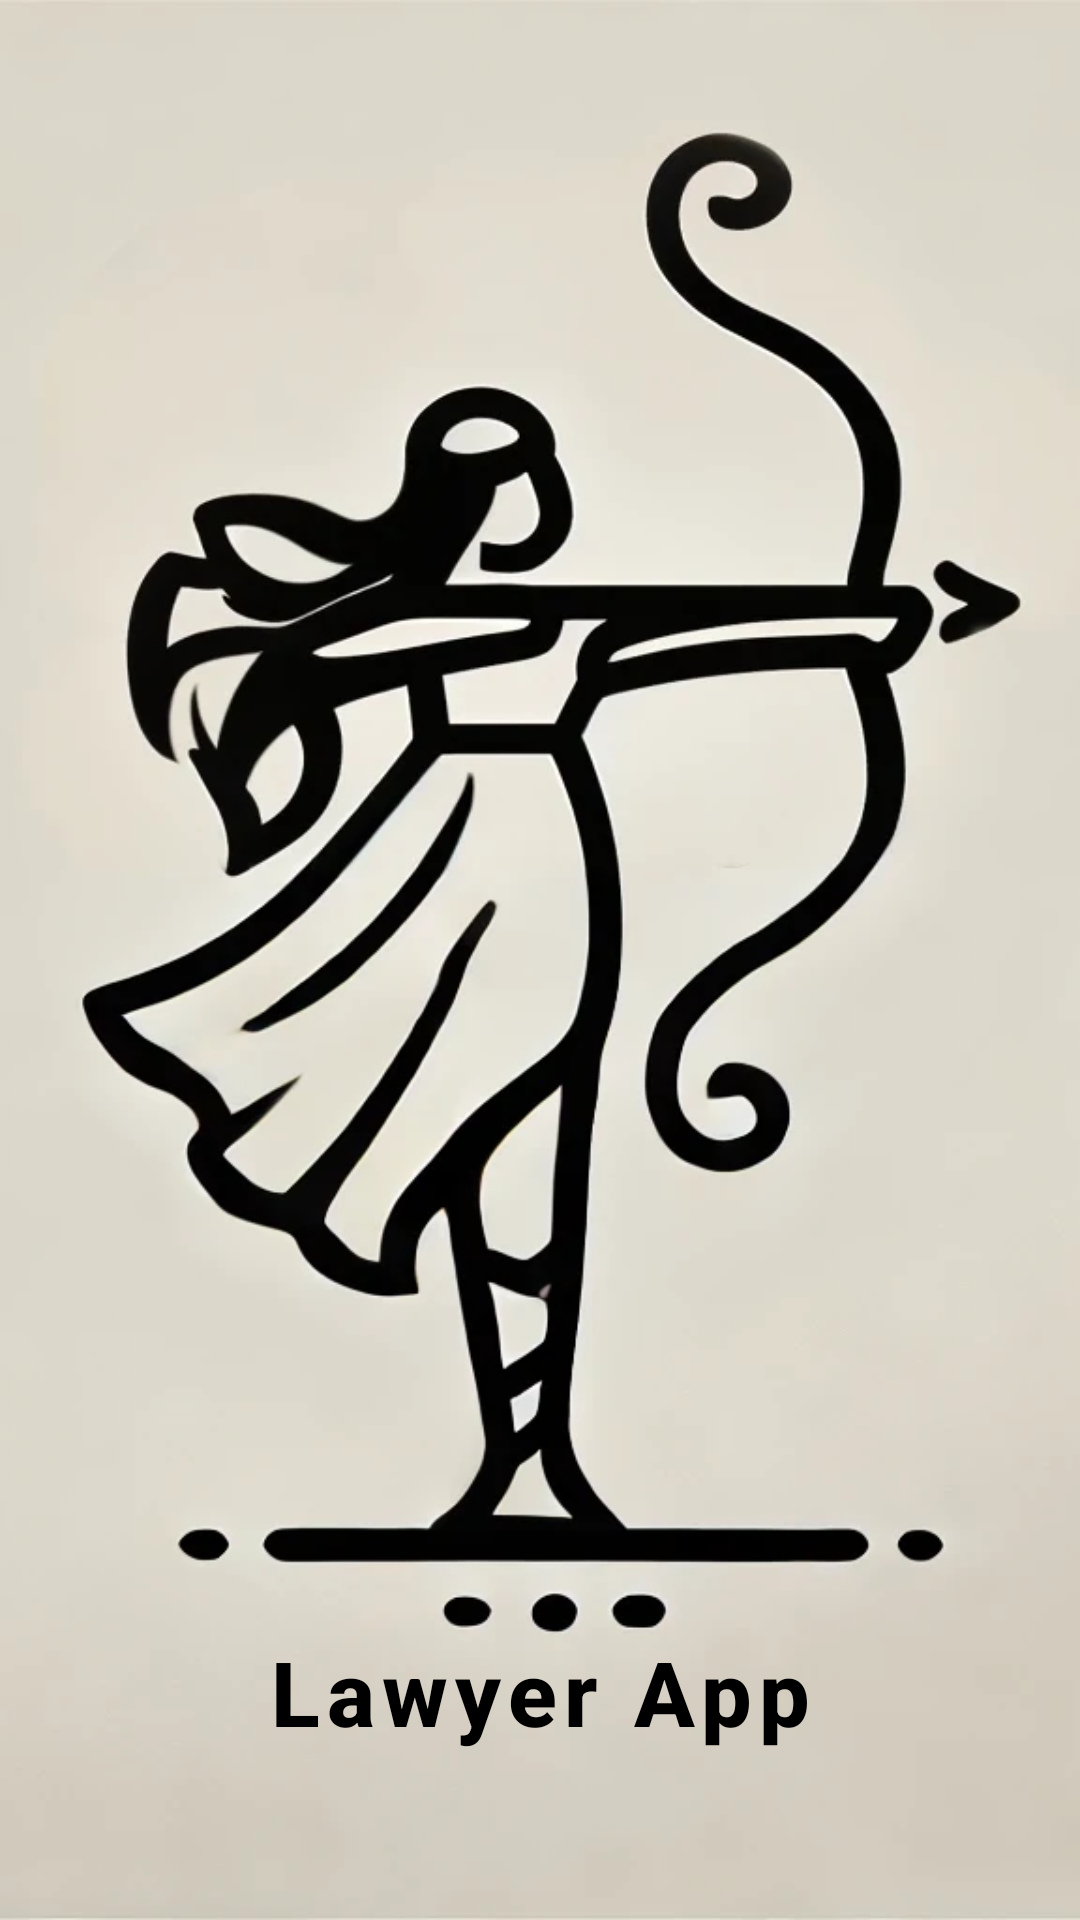

Produce the Android XML layout that renders to this screen, including the resource entries it uses.
<!-- AndroidManifest.xml: application theme Theme.LawyerApp -->
<!-- res/layout/activity_launch_screen.xml -->
<?xml version="1.0" encoding="utf-8"?>
<androidx.constraintlayout.widget.ConstraintLayout
    xmlns:android="http://schemas.android.com/apk/res/android"
    xmlns:app="http://schemas.android.com/apk/res-auto"
    xmlns:tools="http://schemas.android.com/tools"
    android:id="@+id/main"
    android:layout_width="match_parent"
    android:layout_height="match_parent"
    android:fitsSystemWindows="true"
    tools:context=".LaunchScreen">

    <ImageView
        android:id="@+id/launchScreen"
        android:layout_width="match_parent"
        android:layout_height="match_parent"
        android:contentDescription="Logo"
        android:src="@drawable/launch"
        android:paddingLeft="30dp"
        android:scaleType="centerCrop"/>
    <androidx.constraintlayout.widget.ConstraintLayout
        android:layout_width="match_parent"
        android:layout_height="match_parent"
        android:layout_marginBottom="40dp">
        <TextView
            android:id="@+id/textView"
            android:layout_width="wrap_content"
            android:layout_height="wrap_content"
            android:text="Lawyer App"
            android:textSize="30sp"
            android:textColor="@color/black"
            android:gravity="center"
            app:layout_constraintBottom_toBottomOf="parent"
            app:layout_constraintStart_toStartOf="parent"
            app:layout_constraintEnd_toEndOf="parent"
            android:paddingBottom="16dp"
            android:fontFamily="sans-serif-medium"
            android:textStyle="bold"
            android:letterSpacing="0.08"/>
    </androidx.constraintlayout.widget.ConstraintLayout>
</androidx.constraintlayout.widget.ConstraintLayout>
<!-- resources referenced by this layout -->
<resources>
  <color name="black">#000000</color>
  <!-- drawable launch: png bitmap (drawable, 210949 bytes) -->
  <style name="Theme.LawyerApp" parent="Base.Theme.LawyerApp" />
  <style name="Base.Theme.LawyerApp" parent="Theme.Material3.DayNight.NoActionBar">
          
  
          <item name="android:statusBarColor">@android:color/transparent</item>
          <item name="android:windowTranslucentStatus">true</item>
  
      </style>
</resources>
